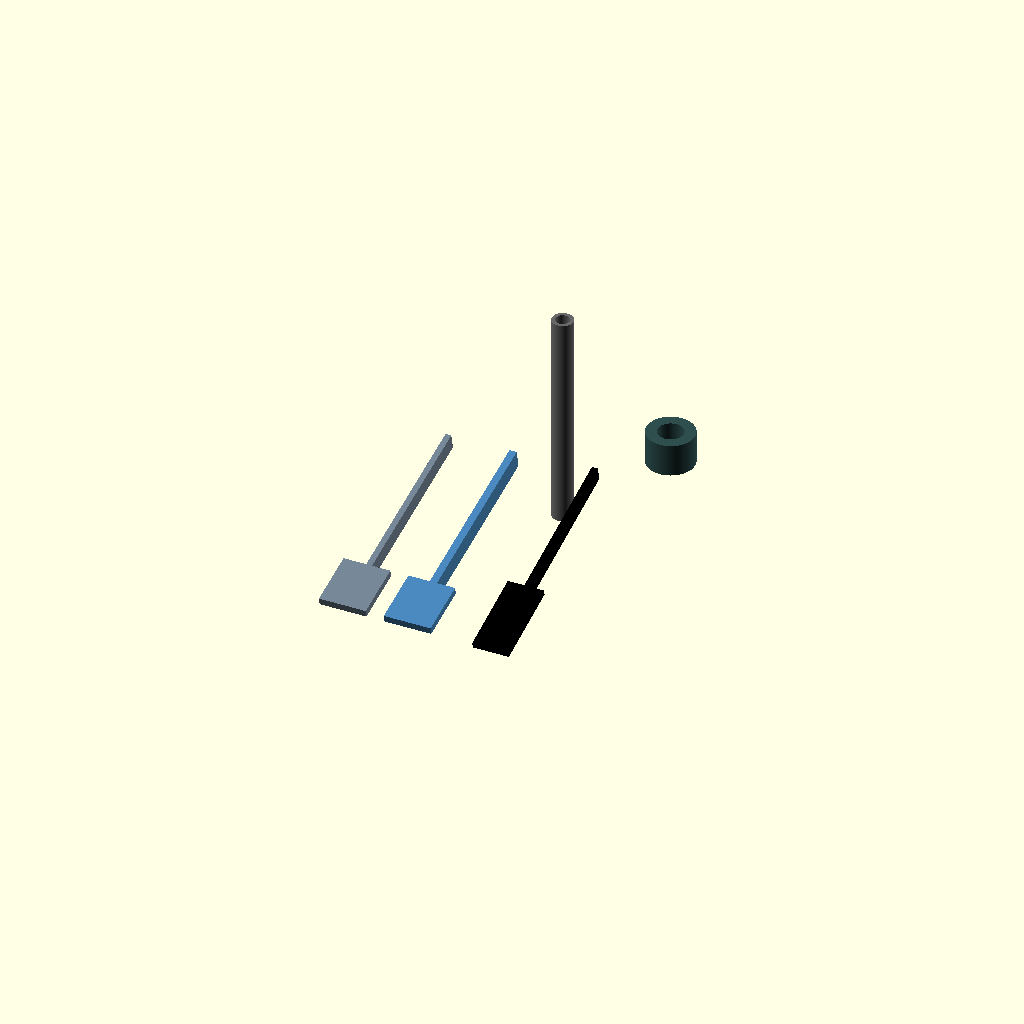
Cell 1 — every parameter at its default value.
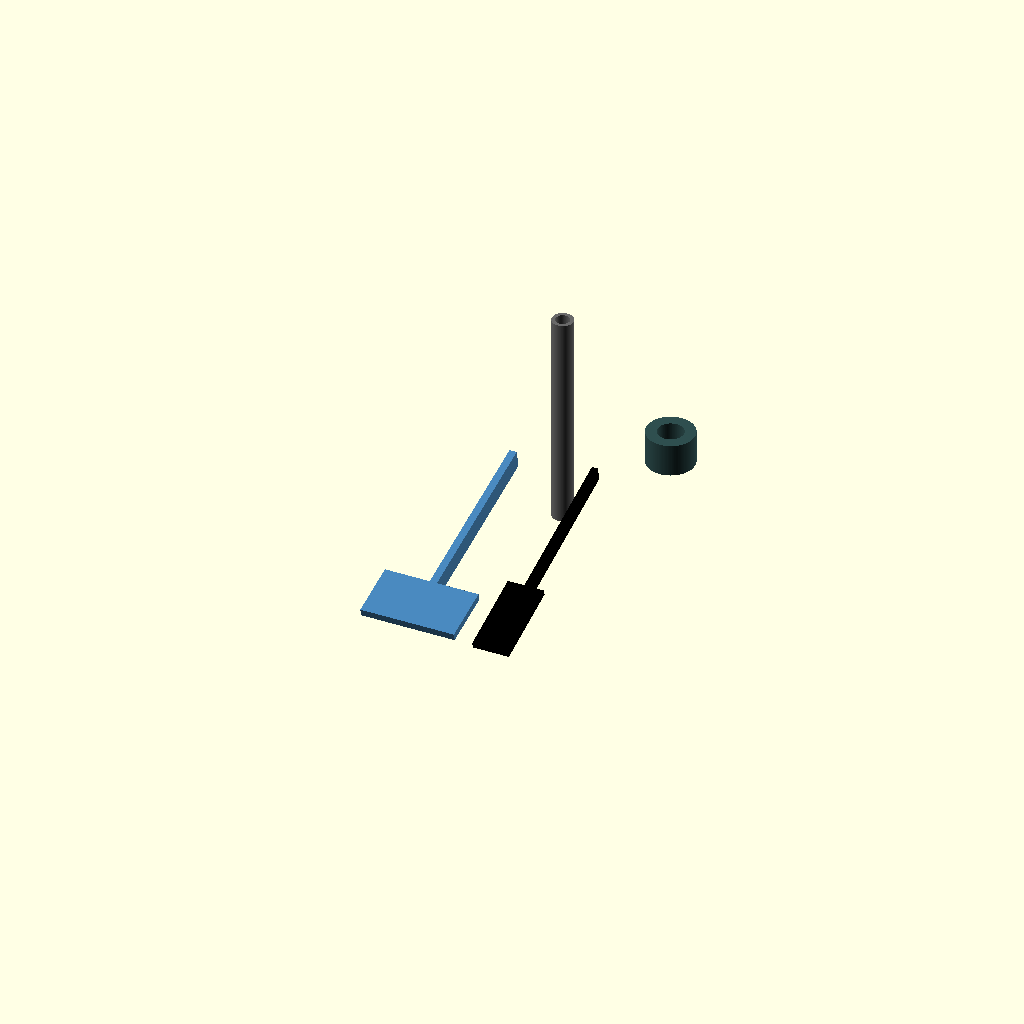
Cell 2: PEDAL_VARIANT_SELECT = 2 (everything else at default).
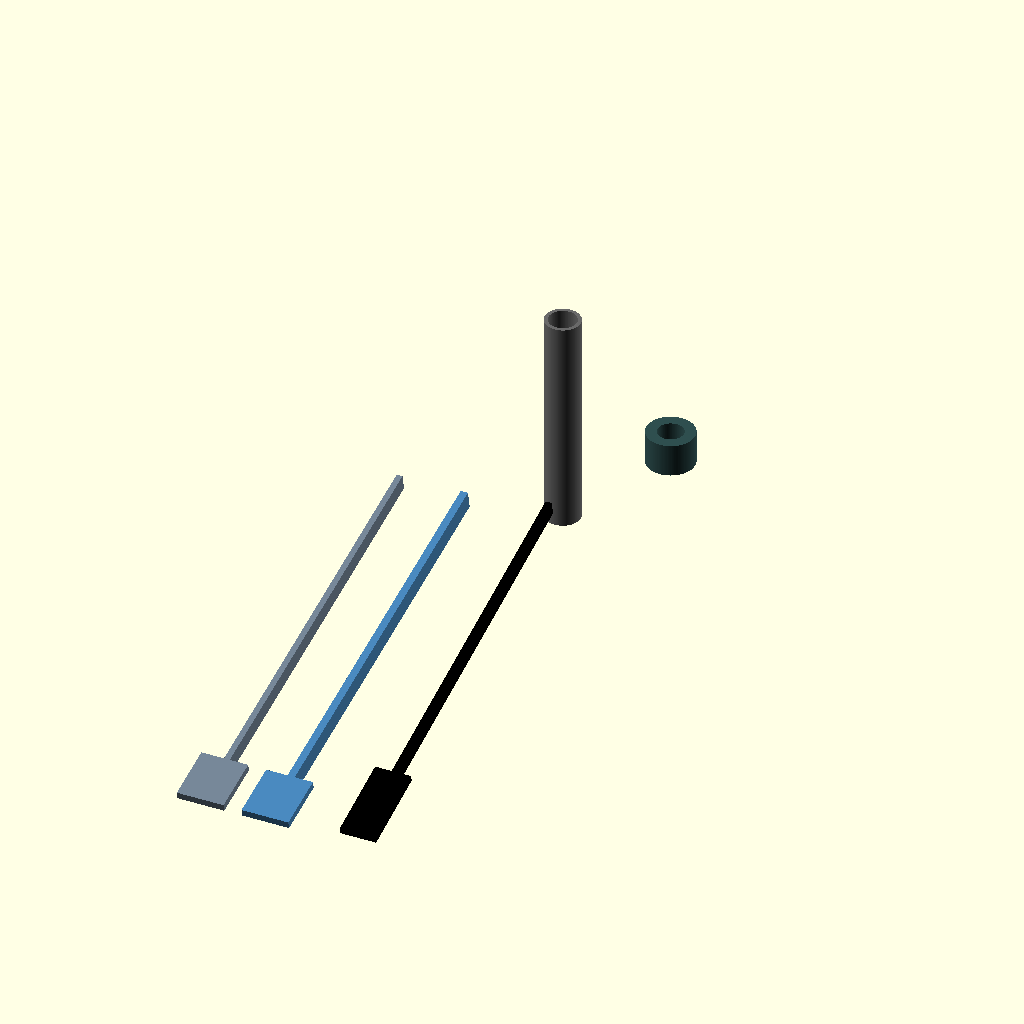
Cell 3: the same model with inch_to_mm = 50.8.
One fixed orthographic camera (rotation 55°, 0°, 25°; colour scheme Cornfield) for every cell.
OpenSCAD source file src/hardware/scad/copo_pedal_box.scad:
// ====================================================================================
// REVOLUTIONARY TECHNOLOGY COMPANY & UNIVERSITY OF WASHINGTON DEPARTMENT OF PHYSICS
// Subsystem: copo_pedal_box.scad (Parametric 1969 Authentic Pedal Assembly)
// Core Principle: Replicates 1969 mechanical arc sweeps while integrating high-accuracy hall arrays
// Center Origin (0,0,0) = Centerpoint of the Master Splined Pivot Shaft Axis
// ====================================================================================

$fn = 120; // High-precision CNC laser-cutting profile resolution

// --- Master Variant Configuration Selector ---
// 1 = 6-Speed Manual Configuration, 2 = High-Performance Automatic Configuration
PEDAL_VARIANT_SELECT = 1; 

// --- 1969 Historical Geometric Constants (mm) ---
inch_to_mm         = 25.4;
pivot_shaft_dia    = 0.75 * inch_to_mm; // 19.05 mm solid splined steel axis shaft
pedal_arm_thickness= 8.00;              // Authentic thick-stamped carbon steel plate
throttle_drop_len  = 10.5 * inch_to_mm; // 266.7 mm authentic arm lever length
brake_drop_len     = 11.2 * inch_to_mm; // 284.48 mm authentic heavy-ratio pedal stroke

// --- Variant Pad Profiles ---
brake_pad_width = (PEDAL_VARIANT_SELECT == 2) ? 130.0 : 65.0; // Automatic gets the wide brake pad style
variant_tag     = (PEDAL_VARIANT_SELECT == 2) ? "1969_COPO_AUTOMATIC_PADS" : "1969_SS_6_SPEED_MANUAL_PADS";

module main_splined_pivot_bar() {
    echo(str("ASSEMBLING FACTORY PEDAL BAY RUNNERS: ", variant_tag));
    // Hardened master steel shaft where all pedal levers pivot
    color("DimGrey") {
        difference() {
            cylinder(d=pivot_shaft_dia + 10, h=300, center=true);
            cylinder(d=pivot_shaft_dia, h=302, center=true); // Internal clearance spline path
        }
    }
}

module authentic_pedal_levers() {
    // 1. THROTTLE PEDAL ASSEMBLY (Maintains authentic 1969 lean angle and pad sweep)
    color("Black") {
        translate([110, -throttle_drop_len, 0])
            rotate([15, 0, 0]) {
                // Stamped lever bar
                cube([pedal_arm_thickness, throttle_drop_len, 20], center=true);
                // Authentic thin rectangular throttle foot-pad faceplate
                translate([0, -throttle_drop_len/2, 10])
                    cube([50, 110, 8], center=true);
            }
    }
    
    // 2. MAIN BRAKE LEVER ASSEMBLY 
    color("SteelBlue") {
        translate([0, -brake_drop_len, 0])
            rotate([12, 0, 0]) {
                cube([pedal_arm_thickness + 2, brake_drop_len, 25], center=true);
                // Adapts automatically between narrow manual pad or wide automatic pad
                translate([0, -brake_drop_len/2, 12])
                    cube([brake_pad_width, 75, 10], center=true);
            }
    }

    // 3. CLUTCH LEVER MODULE (Rendered only if the 6-Speed Manual profile is chosen)
    if (PEDAL_VARIANT_SELECT == 1) {
        color("SlateGrey") {
            translate([-90, -brake_drop_len, 0])
                rotate([12, 0, 0]) {
                    cube([pedal_arm_thickness, brake_drop_len, 22], center=true);
                    // Narrow matching clutch face pad profile
                    translate([0, -brake_drop_len/2, 12])
                        cube([65, 75, 10], center=true);
                }
        }
    }
}

module sealed_sensor_housing() {
    // Mounted at the outer edge of the pivot bar to protect high-accuracy tracking arrays
    translate([150, 0, 0]) {
        color("DarkSlateGrey") {
            difference() {
                cylinder(d=65, h=45, center=true); // Weatherproof billet guard box
                cylinder(d=35, h=47, center=true); // Internal cavity for dual-channel hall chips
            }
        }
    }
}

// --- Compile System Framework Matrix ---
union() {
    main_splined_pivot_bar();
    authentic_pedal_levers();
    sealed_sensor_housing();
}
Parameter table extracted from the source (name, type, default, range or options):
PEDAL_VARIANT_SELECT: number, default 1
inch_to_mm: number, default 25.4
pedal_arm_thickness: number, default 8
